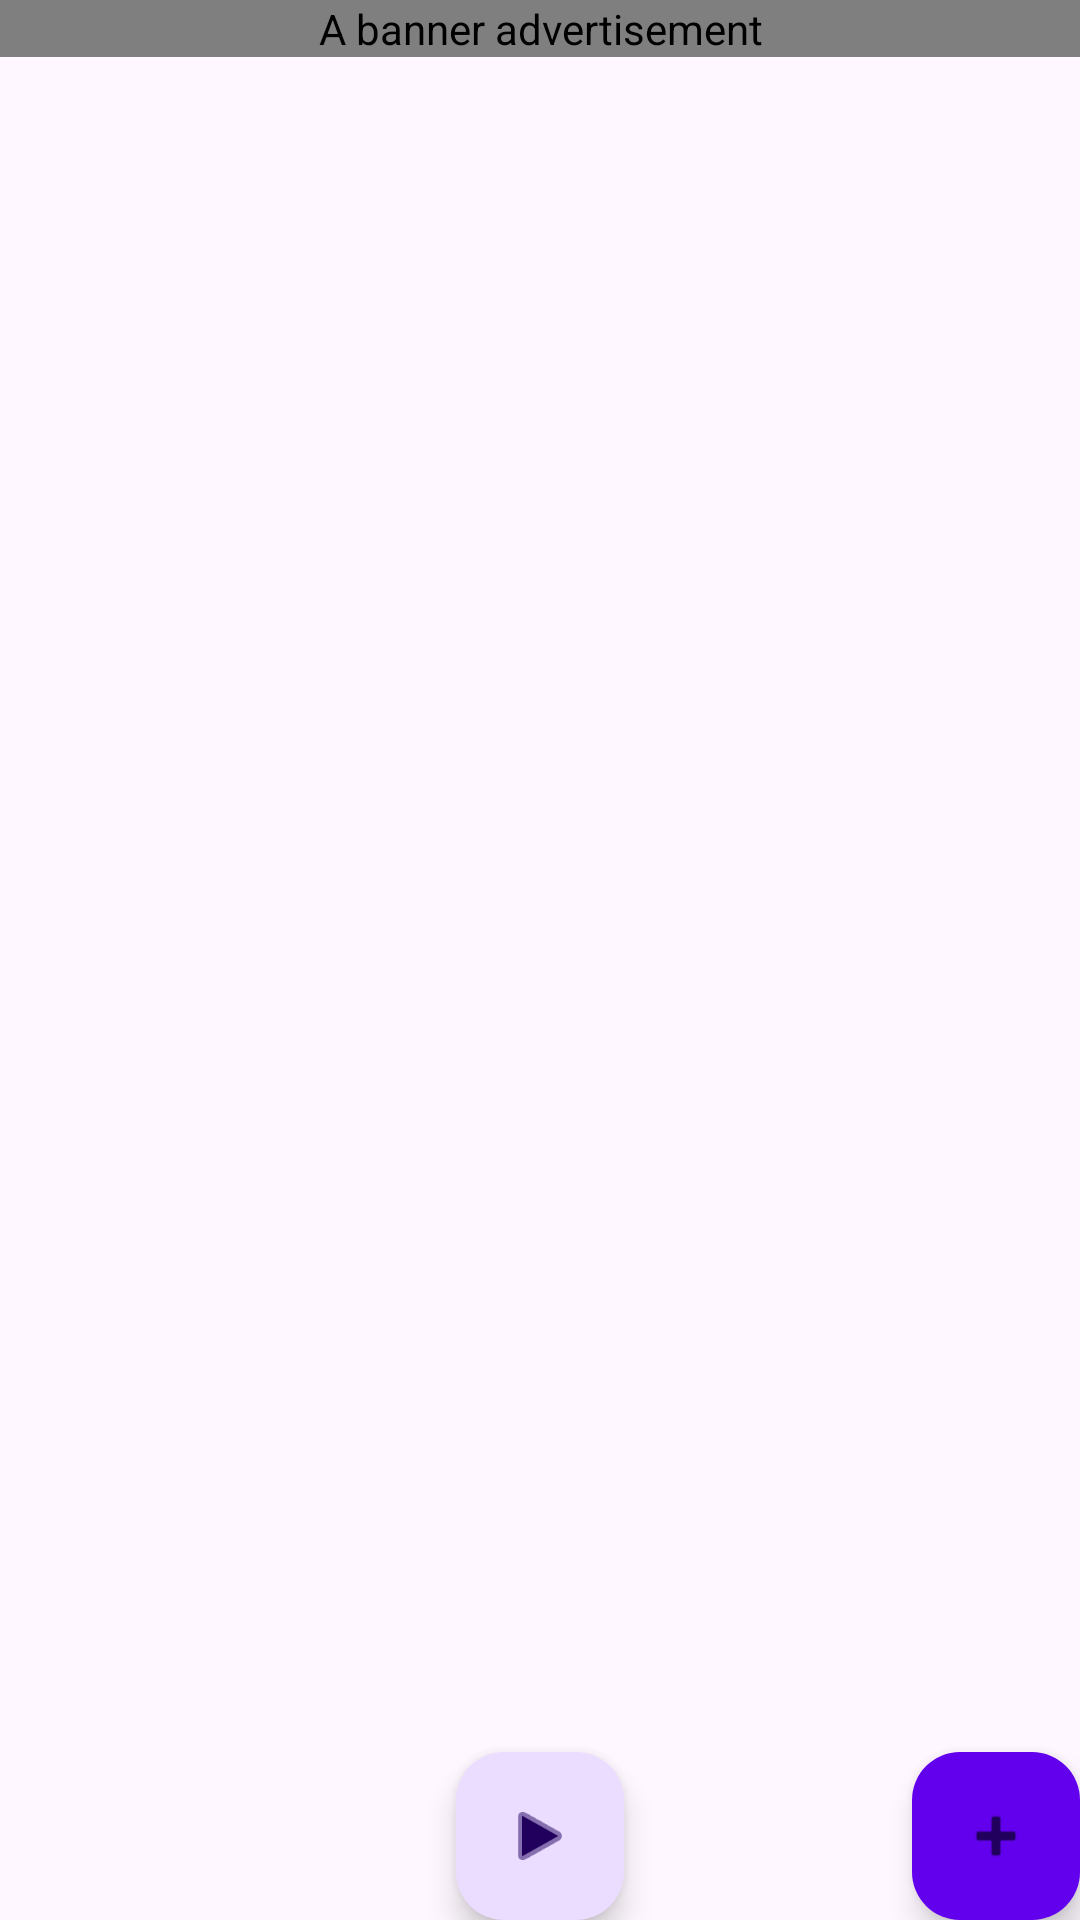

Write the Android layout XML for this screen, with the resource values it uses.
<!-- AndroidManifest.xml: activity theme Theme.SetsTimer -->
<!-- res/layout/activity_main.xml -->
<?xml version="1.0" encoding="utf-8"?>
<androidx.coordinatorlayout.widget.CoordinatorLayout
    xmlns:android="http://schemas.android.com/apk/res/android"
    xmlns:app="http://schemas.android.com/apk/res-auto"
    xmlns:tools="http://schemas.android.com/tools"
    android:layout_width="match_parent"
    android:layout_height="match_parent"
    android:fitsSystemWindows="true"
    android:orientation="vertical"
    tools:context=".MainActivity">

    <com.google.android.gms.ads.AdView
        android:id="@+id/adView"
        android:layout_width="match_parent"
        android:layout_height="wrap_content"
        app:adSize="BANNER"
        app:adUnitId="ca-app-pub-2042283847249277/6250654551"
        android:contentDescription="@string/ad"
    />

    <ScrollView
        android:layout_width="match_parent"
        android:layout_height="match_parent"
    >

        <LinearLayout
            android:id="@+id/setsContainer"
            android:layout_width="match_parent"
            android:layout_height="wrap_content"
            android:orientation="vertical"
            android:padding="16dp"
        />

    </ScrollView>

    <com.google.android.material.floatingactionbutton.FloatingActionButton
        android:id="@+id/add"
        android:layout_width="wrap_content"
        android:layout_height="wrap_content"
        android:layout_gravity="bottom|end"
        app:srcCompat="@android:drawable/ic_input_add"
        app:backgroundTint="@color/design_default_color_primary"
        android:contentDescription="@string/add"
    />

    <com.google.android.material.floatingactionbutton.FloatingActionButton
        android:id="@+id/play"
        android:layout_width="wrap_content"
        android:layout_height="wrap_content"
        android:layout_gravity="bottom|center"
        app:srcCompat="@android:drawable/ic_media_play"
        android:contentDescription="@string/play"
    />


</androidx.coordinatorlayout.widget.CoordinatorLayout>
<!-- resources referenced by this layout -->
<resources>
  <string name="ad">A banner advertisement</string>
  <string name="add">An add button to add set</string>
  <string name="play">A play button to play the sets</string>
  <style name="Theme.SetsTimer" parent="Base.Theme.SetsTimer" />
  <style name="Base.Theme.SetsTimer" parent="Theme.Material3.DayNight.NoActionBar">
          
          
      </style>
</resources>
